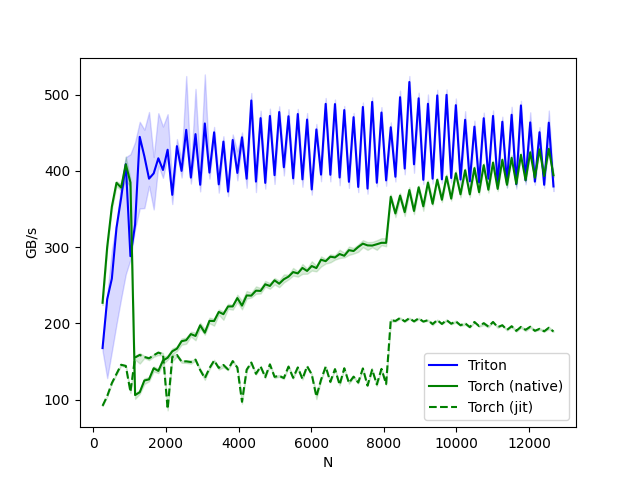

The table this chart was drawn from, first rows:
N, Triton, Torch (native), Torch (jit)
256, 167.5, 227, 91.66
384, 231.6, 300.2, 104.4
512, 258.6, 353.1, 121.5
640, 325.2, 384.4, 133.6
768, 364.5, 378.1, 145.6
896, 408.7, 408.7, 144.1
1024, 288.1, 384.8, 110.1
1152, 329.5, 105.8, 155.2
1280, 444.7, 109.5, 158.5
1408, 419.1, 125, 155.8
1536, 389.8, 126.4, 154.1
1664, 396.7, 141.1, 158
1792, 416.6, 137.5, 161.6
1920, 401.2, 151.1, 159.4
2048, 427.8, 154.8, 87.55
2176, 368.6, 163.3, 155.8
2304, 432.5, 166.7, 158.5
2432, 400.1, 176.5, 149.8
2560, 453.9, 177.9, 150.1
2688, 391.3, 185.9, 149.2
2816, 448.3, 183.4, 152.4
2944, 381.8, 197.4, 138.7
3072, 462.3, 187.7, 128
3200, 397.8, 203.2, 141.2
3328, 450.6, 203, 151.1
3456, 382.4, 214.9, 141.5
3584, 438.5, 212, 145.4
3712, 372.8, 222.2, 139.4
3840, 440.6, 222.2, 150.4
3968, 397.4, 233.1, 141.9
4096, 444.1, 223.2, 97.01
4224, 389.8, 236.6, 139.1
4352, 492.4, 236.3, 148.5
4480, 386, 242.9, 133.7
4608, 469.3, 242.5, 143.4
4736, 384.3, 251.2, 129.4
4864, 472.1, 249, 146.1
4992, 394.4, 256.4, 129.8
5120, 477.3, 252, 131.1
5248, 404.8, 257.8, 128.2
5376, 471.7, 261.2, 143.2
5504, 390.3, 267.2, 128.5
5632, 474.7, 265.5, 142.1
5760, 388.9, 272.7, 126.9
5888, 467.4, 268.7, 143.7
6016, 375.7, 275.1, 132.9
6144, 454.4, 272.5, 103.9
6272, 395.2, 283.4, 125.9
6400, 488, 281.6, 143.1
6528, 395, 287.5, 123.1
6656, 487.7, 286.4, 139.9
6784, 391.4, 290.9, 119.3
6912, 479.9, 288.7, 141
7040, 385.7, 296, 121.8
7168, 470.5, 294.9, 130.1
7296, 379, 300.2, 122.2
7424, 483.9, 304.6, 140.8
7552, 376.8, 302.3, 118.2
7680, 490.6, 302, 139.3
7808, 384.5, 303.8, 119.7
... 38 more rows
